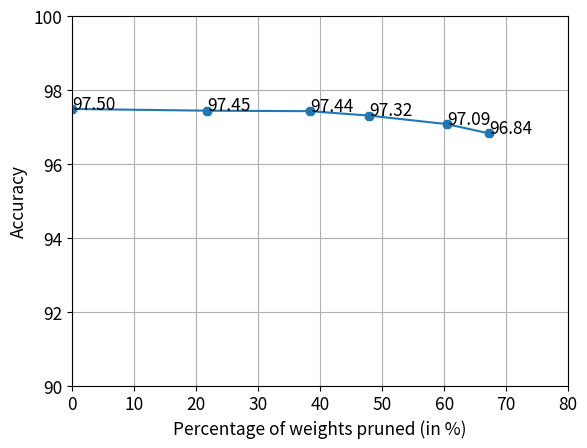

Generate this figure with matplotlib:
import numpy as np
import matplotlib
import matplotlib.pyplot as plt

font = {'size': 12.5}

matplotlib.rc('font', **font)

result_reduce = [
    {
        "mu": 0, #baseline, full network DARTS_v2
        "model_size": 3.349394, # in MB
        "acc": [97.529999, 97.489998, 97.470001]
    },
    {
        "mu": 0.0001,
        "model_size": 2.620898,
        "acc_reduce": [97.409996, 97.500000, 97.439995]
    },
    {
        "mu": 0.0002,
        "model_size": 2.063328,
        "acc_reduce": [97.459999, 97.549995, 97.299995]
    },
#     {
#         "mu": 0.0003,
#         "model_size": 2.05152,
#         "acc_reduce": [97.459999, 97.369995, 97.299995]
#     },
#     {
#         "mu": 0.0004,
#         "model_size": 2.003496,
#         "acc_reduce": [97.379997, 97.399994, 97.369995]
#     },
    {
        "mu": 0.0005,
        "model_size": 1.744798,
        "acc_reduce": [97.309998, 97.369995, 97.269997],
        "acc_freeze": [97.290001]
    },
#     {
#         "mu": 0.001,
#         "model_size": 1.489918,
#         "acc_reduce": [97.229996, 97.259995, 97.000000],
#         "acc_freeze": [97.110001]
#     },
    {
        "mu": 0.002,
        "model_size": 1.324318,
        "acc_reduce": [97.059998, 97.070000, 97.129997]
    },
#     {
#         "mu": 0.003,
#         "model_size": 1.255306,
#         "acc_reduce": [97.009995, 97.089996, 97.089996]
#     },
    {
        "mu": 0.004,
        "model_size": 1.09874,
        "acc_reduce": [96.829994, 96.889999, 96.790001]
    },
#     {
#         "mu": 0.005,
#         "model_size": 1.064792,
#         "acc_reduce": [97.019997, 96.989998, 96.779999],
#         "acc_freeze": [96.930000]
#     },
#     {
#         "mu": 0.006,
#         "model_size": 1.0622,
#         "acc_reduce": [96.899994, 96.589996, 96.970001]
#     },
#     {
#         "mu": 0.007,
#         "model_size": 1.014284,
#         "acc_reduce": [96.720001, 97.189995, 96.799995],
#         "acc_freeze": [96.579994]
#     },
#     {
#         "mu": 0.008,
#         "model_size": 1.0127,
#         "acc_reduce": [96.589996, 96.540001, 96.970001],
#         "acc_freeze": [96.720001]
#     },
#     {
#         "mu": 0.010,
#         "model_size": 0.969644,
#         "acc_reduce": [96.399994, 96.540001, 96.729996],
#         "acc_freeze": [96.589996]
#     },
    {
        "mu": 0.009,
        "model_size": 0.948938,
        "acc_reduce": [96.889999, 96.489998, 96.509995],
        "acc_freeze": [96.500000]
    }
]

model_size_baseline = result_reduce[0]['model_size']
acc_baseline = np.mean(result_reduce[0]['acc'])

sparsity_list = [0]
acc_list = [acc_baseline]
num_data_points = len(result_reduce) - 1
for k in range(1, num_data_points):
    data = result_reduce[k]
    sparsity_list.append((1-data['model_size']/model_size_baseline)*100)
    acc_list.append(np.mean(data['acc_reduce']))
    print("mu: {}, parameters pruned: {}, acc: {}".format(data['mu'], sparsity_list[-1], acc_list[-1]))

fig = plt.figure()
ax = fig.add_subplot(111)

ax.set_xlim([0, 80])
ax.set_ylim([90, 100])

plt.xlabel("Percentage of weights pruned (in %)")
plt.ylabel("Accuracy")
plt.grid(True)

plt.plot(sparsity_list, acc_list, marker="8")
for i, j in zip(sparsity_list, acc_list):
    ax.annotate('%.2f' % j, xy=(i,j))

plt.savefig("operation_pruning_sparsity_vs_acc.eps", format="eps")
